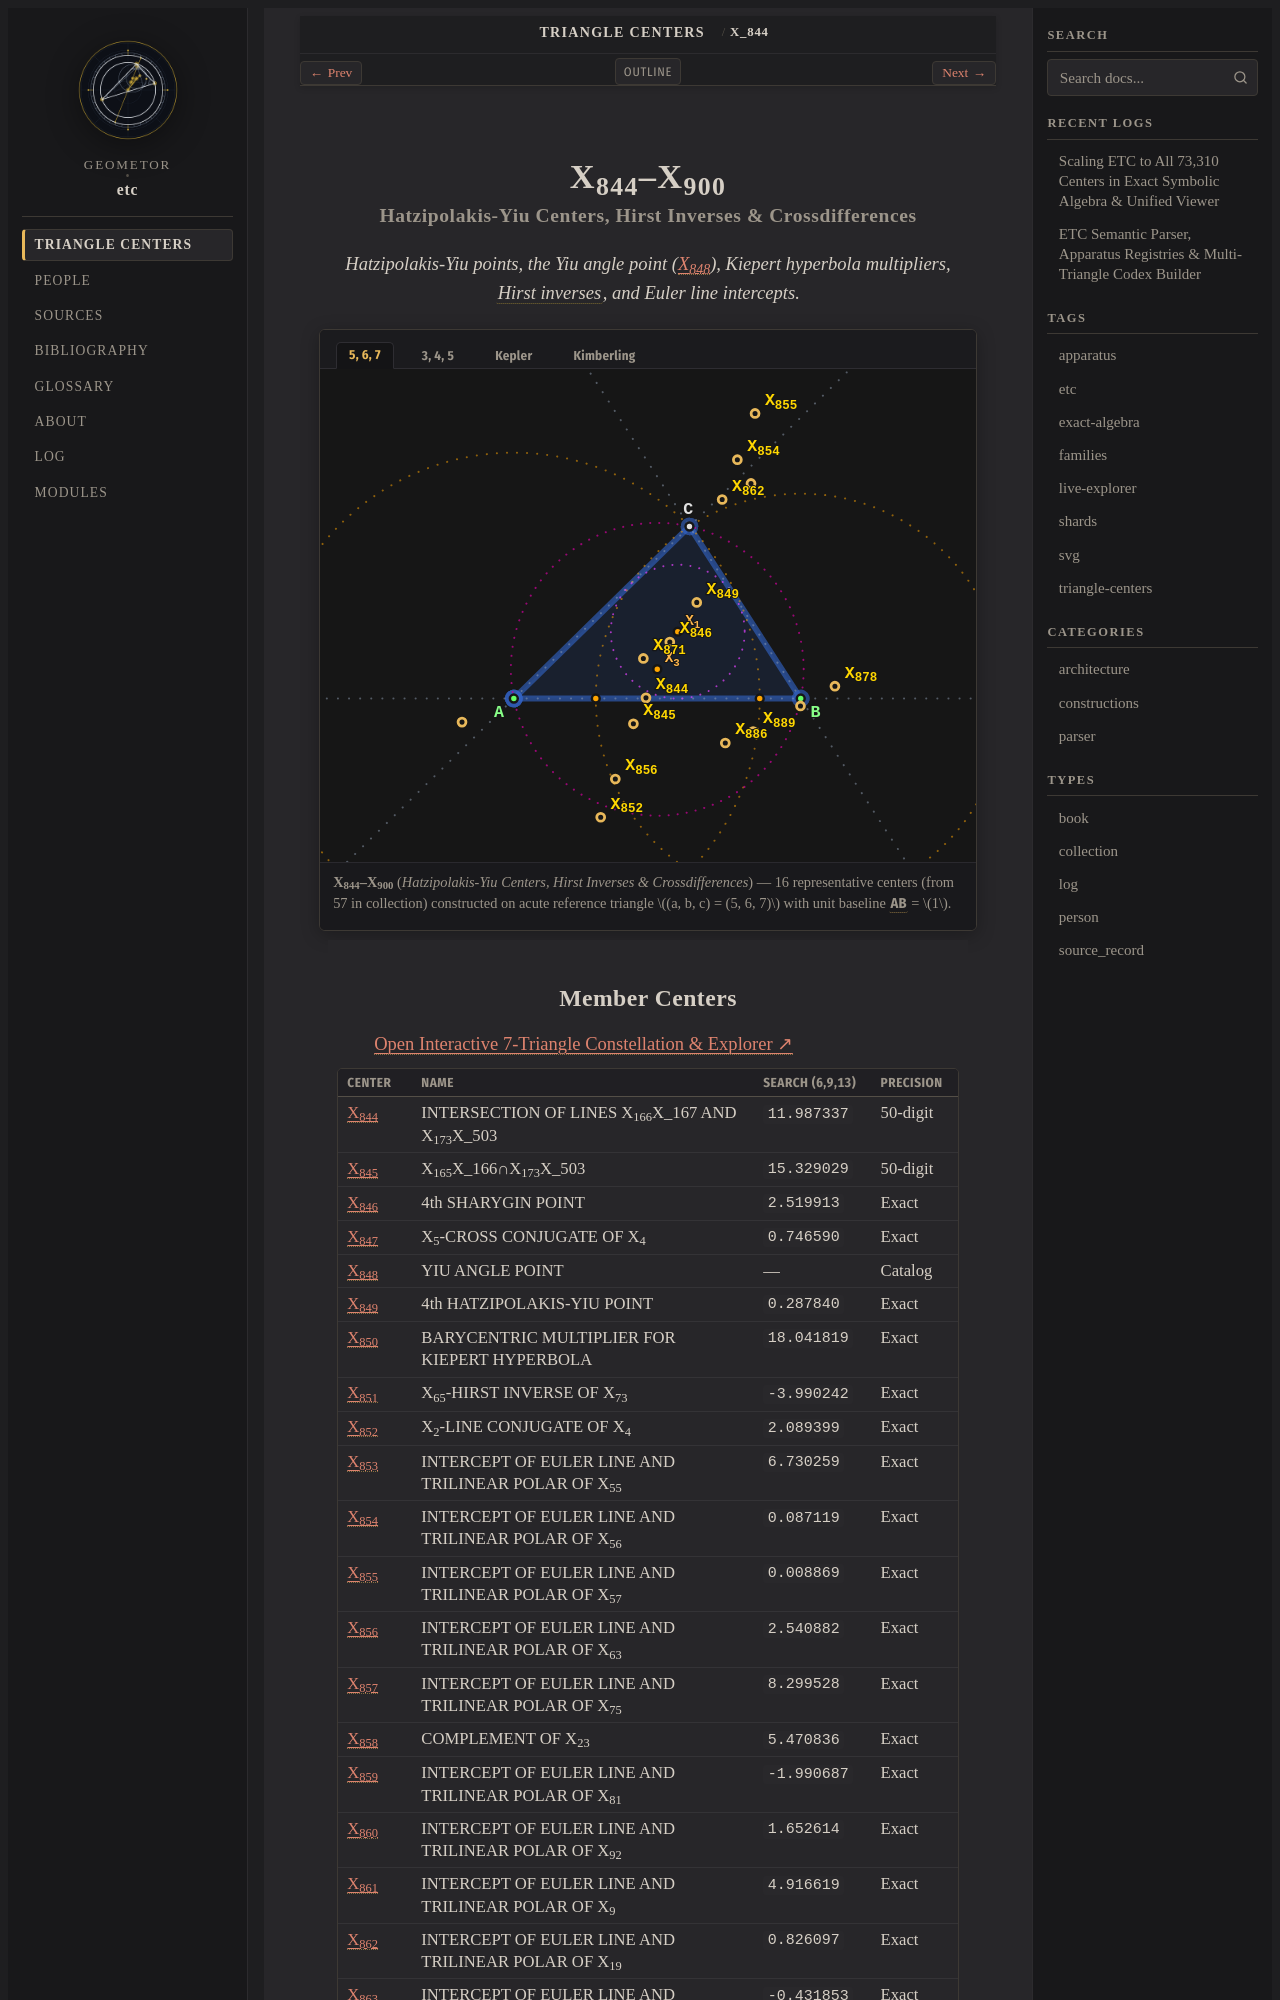

repository: geometor/etc · page: centers/c-00844-00900/index.html · generator: sphinx

:order: 844
:type: collection
:canonical_id: X_844–X_900
:subtitle: Hatzipolakis-Yiu Centers, Hirst Inverses & Crossdifferences

.. _c-00844-00900:

X_844–X_900
===========

.. rubric:: Hatzipolakis-Yiu Centers, Hirst Inverses & Crossdifferences

.. enunciation::

   Hatzipolakis-Yiu points, the Yiu angle point (:ref:`X_848 <X_848>`), Kiepert hyperbola multipliers, :term:`Hirst inverses <hirst-inverse>`, and Euler line intercepts.

.. figure:: c-00844-00900.svg
   :alt: X_844–X_900 — Hatzipolakis-Yiu Centers, Hirst Inverses & Crossdifferences
   :align: center

   **X_844–X_900** (*Hatzipolakis-Yiu Centers, Hirst Inverses & Crossdifferences*) — 16 representative centers (from 57 in collection) constructed on acute reference triangle :math:`(a, b, c) = (5, 6, 7)` with unit baseline :g:`AB <[ A B ]>` = :math:`1`.
